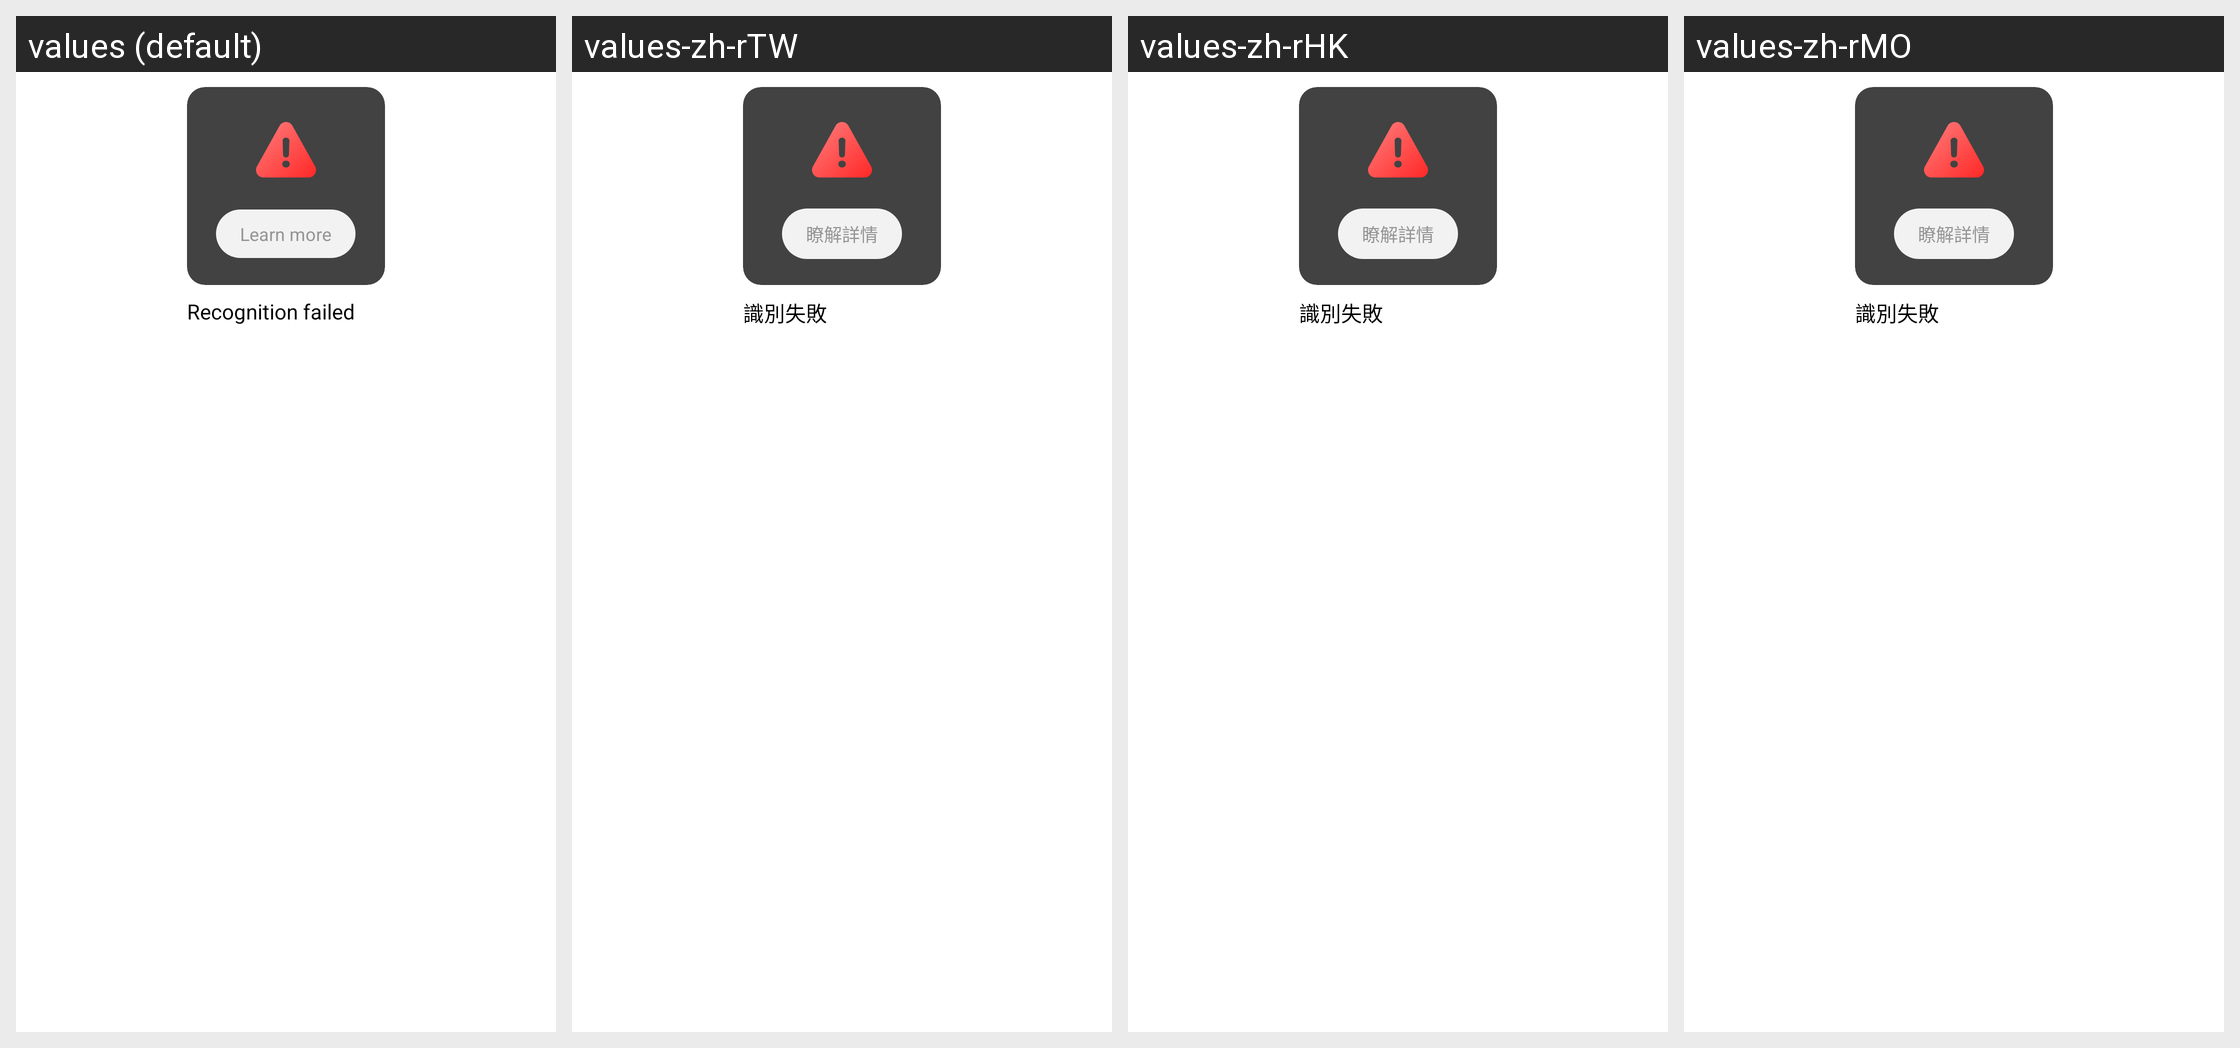

Strings drawn on this Android screen and how each of the app's shown locales translates them:
Android screen res/layout/view_feed_list_upload_failed.xml rendered under 4 locales, left to right: values (default), values-zh-rTW, values-zh-rHK, values-zh-rMO. Device: Nexus 5 (rendered at 1080×1920; each locale shown at half size, 540×960, under a caption strip naming it); theme Theme.Planner5D.
Other locales in the repository, not shown: values-af, values-am, values-ar, values-as, values-az, values-az-rAZ, values-be, values-bg, values-bn, values-bs, values-ca, values-cs, values-da, values-de, values-de-rFO, values-el, values-en-rAU, values-en-rCA, values-en-rGB, values-en-rXC, values-es, values-es-rUS, values-et, values-eu, values-fa, values-fa-rIR, values-fi, values-fr, values-fr-rCA, values-gl, values-gu, values-hi, values-hr, values-hu, values-hy, values-id, values-in, values-is, values-it, values-iw, values-ja, values-ka, values-kk, values-km, values-kn, values-ko, values-ky, values-lo, values-lt, values-lv, values-mk, values-ml, values-mn, values-mr, values-ms, values-my, values-nb, values-ne, values-nl, values-or, values-pa, values-pl, values-pt, values-pt-rBR, values-pt-rPT, values-ro, values-ru, values-si, values-sk, values-sl, values-sq, values-sr, values-sv, values-sw, values-ta, values-te, values-th, values-tl, values-tr, values-uk, values-ur, values-uz, values-vi, values-zh-rCN, values-zu.
Strings drawn on this screen, with the default value and each locale's value (text and hints the layout hard-codes, and strings that could not be matched under every locale, appear in the picture but are not listed):

learn_more
  values: Learn more
  values-zh-rTW: 瞭解詳情
  values-zh-rHK: 瞭解詳情
  values-zh-rMO: 瞭解詳情

ai_recognition_failed
  values: Recognition failed
  values-zh-rTW: 識別失敗
  values-zh-rHK: 識別失敗
  values-zh-rMO: 識別失敗
